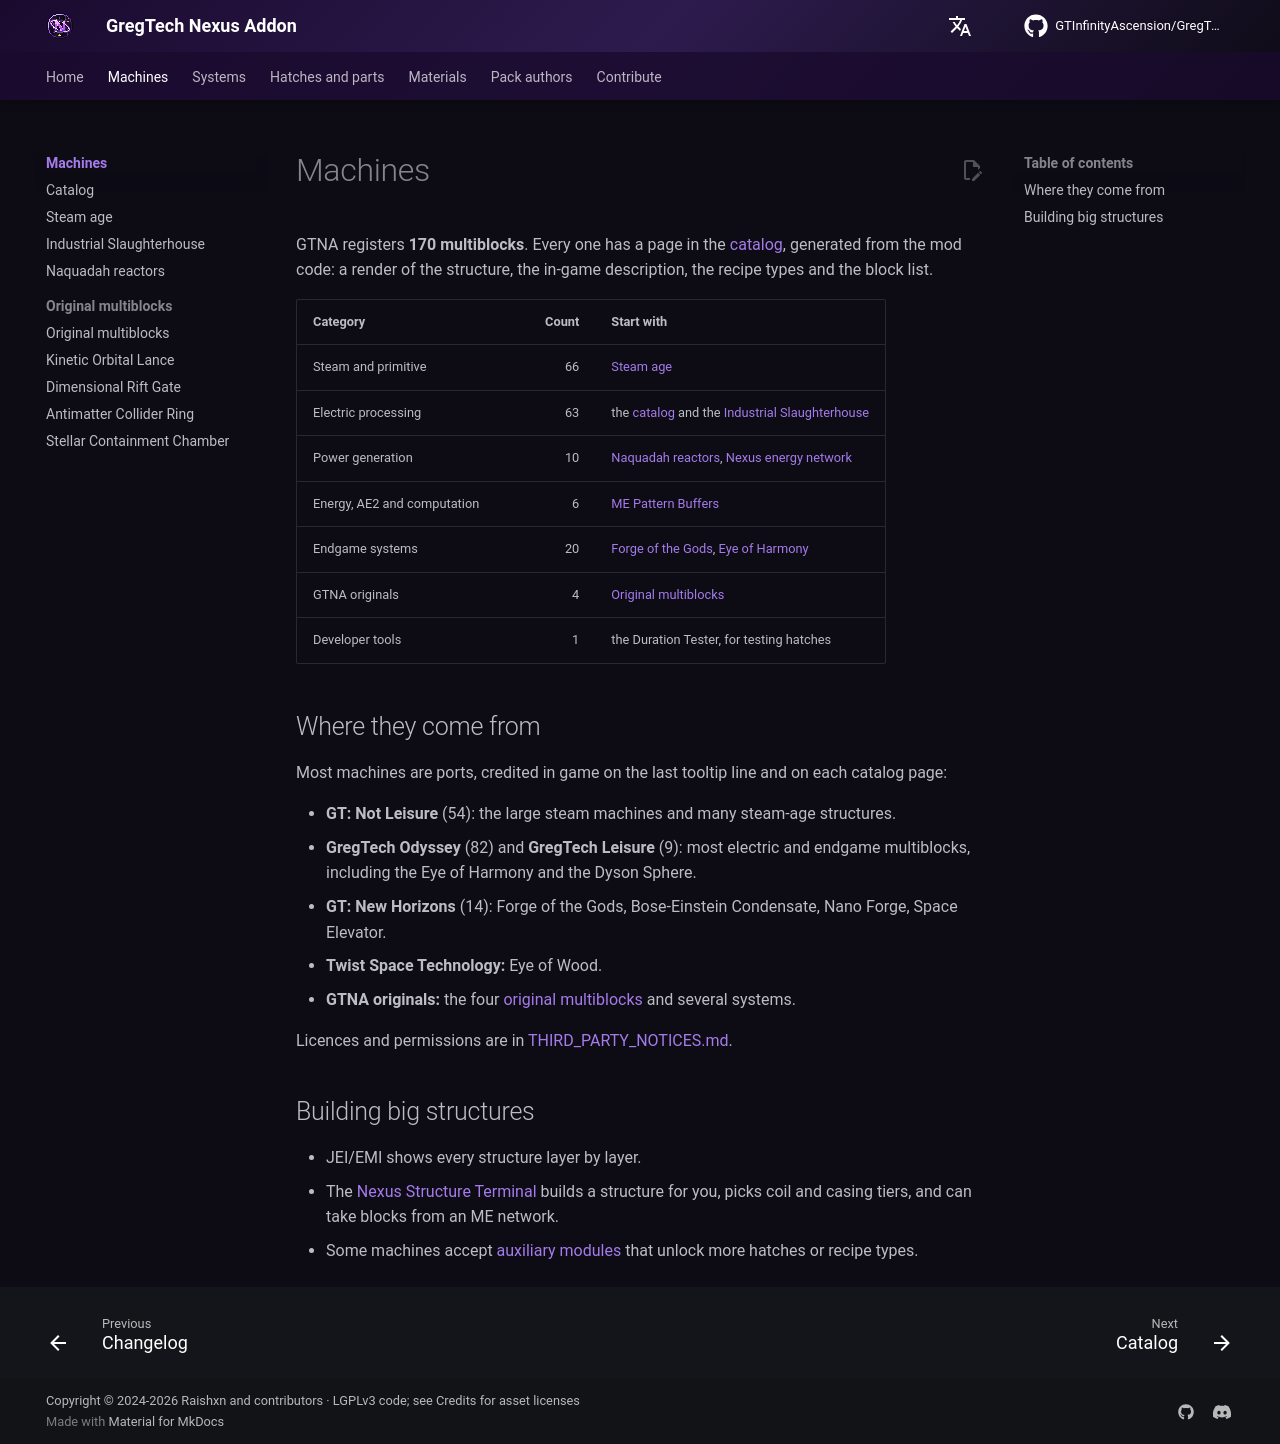

repository: GTInfinityAscension/GregTech-Nexus-Addon · page: gameplay/machines/index.html · generator: mkdocs

# Machines

GTNA registers **170 multiblocks**. Every one has a page in the [catalog](catalog/index.md), generated from the mod code: a render of the structure, the in-game description, the recipe types and the block list.

| Category | Count | Start with |
|---|---:|---|
| Steam and primitive | 66 | [Steam age](steam-age.md) |
| Electric processing | 63 | the [catalog](catalog/index.md#processing) and the [Industrial Slaughterhouse](industrial-slaughterhouse.md) |
| Power generation | 10 | [Naquadah reactors](naquadah-reactors.md), [Nexus energy network](../systems/nexus-energy-network.md) |
| Energy, AE2 and computation | 6 | [ME Pattern Buffers](../systems/pattern-buffers.md) |
| Endgame systems | 20 | [Forge of the Gods](../systems/forge-of-gods.md), [Eye of Harmony](../systems/eye-of-harmony.md) |
| GTNA originals | 4 | [Original multiblocks](originals.md) |
| Developer tools | 1 | the Duration Tester, for testing hatches |

## Where they come from

Most machines are ports, credited in game on the last tooltip line and on each catalog page:

- **GT: Not Leisure** (54): the large steam machines and many steam-age structures.
- **GregTech Odyssey** (82) and **GregTech Leisure** (9): most electric and endgame multiblocks, including the Eye of Harmony and the Dyson Sphere.
- **GT: New Horizons** (14): Forge of the Gods, Bose-Einstein Condensate, Nano Forge, Space Elevator.
- **Twist Space Technology:** Eye of Wood.
- **GTNA originals:** the four [original multiblocks](originals.md) and several systems.

Licences and permissions are in [THIRD_PARTY_NOTICES.md](https://github.com/GTInfinityAscension/GregTech-Nexus-Addon/blob/main/THIRD_PARTY_NOTICES.md).

## Building big structures

- JEI/EMI shows every structure layer by layer.
- The [Nexus Structure Terminal](../systems/modules.md#nexus-structure-terminal) builds a structure for you, picks coil and casing tiers, and can take blocks from an ME network.
- Some machines accept [auxiliary modules](../systems/modules.md) that unlock more hatches or recipe types.
